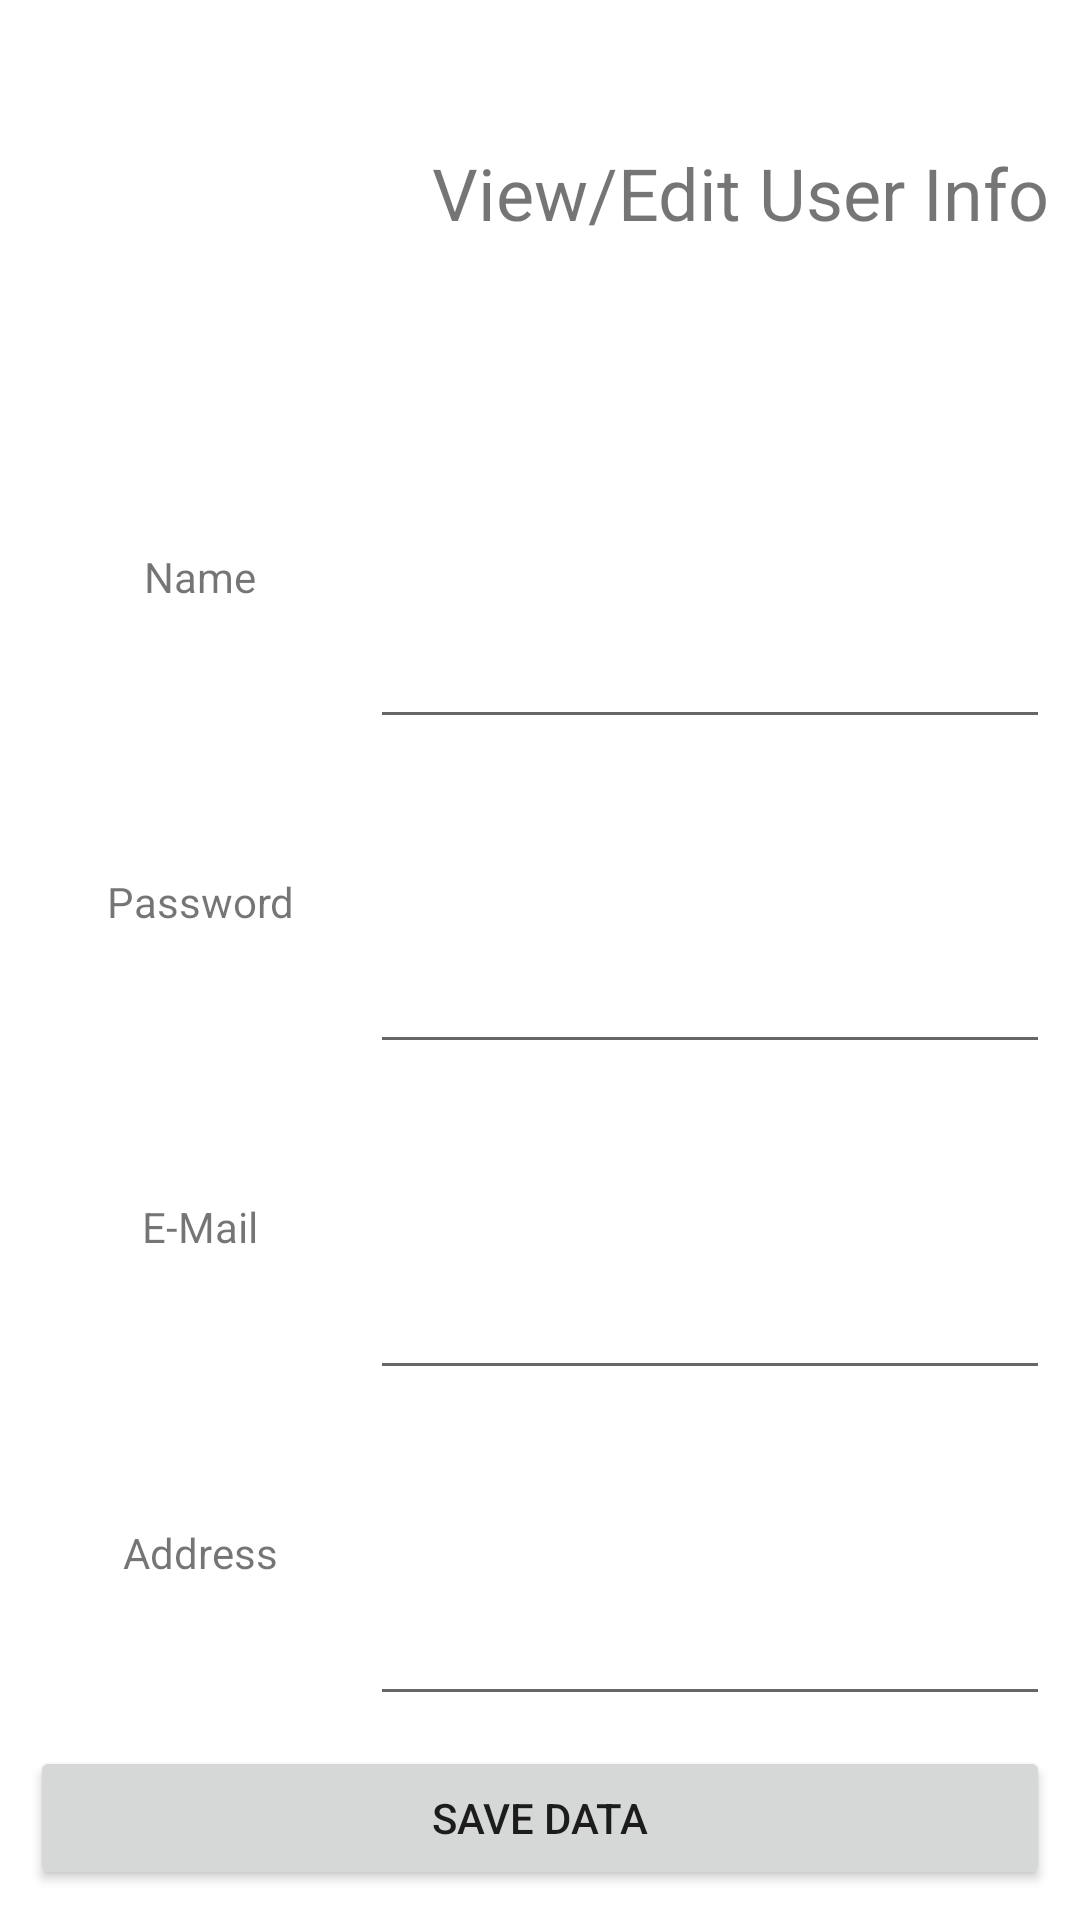

Produce the Android XML layout that renders to this screen, including the resource entries it uses.
<!-- AndroidManifest.xml: application theme Theme.FinalProject -->
<!-- res/layout/activity_view_edit_user.xml -->
<?xml version="1.0" encoding="utf-8"?>

<androidx.constraintlayout.widget.ConstraintLayout xmlns:android="http://schemas.android.com/apk/res/android"
    xmlns:app="http://schemas.android.com/apk/res-auto"
    xmlns:tools="http://schemas.android.com/tools"
    android:layout_width="match_parent"
    android:layout_height="match_parent"
    tools:context=".ViewEditUser">

    <ImageView
        android:id="@+id/editUserIcon"
        android:layout_width="0dp"
        android:layout_height="0dp"
        android:layout_marginStart="10dp"
        android:layout_marginLeft="10dp"
        android:layout_marginTop="10dp"
        android:layout_marginBottom="10dp"
        app:layout_constraintBottom_toTopOf="@+id/guideline3"
        app:layout_constraintDimensionRatio="1.0"
        app:layout_constraintStart_toStartOf="parent"
        app:layout_constraintTop_toTopOf="parent"
        tools:srcCompat="@tools:sample/avatars" />

    <androidx.constraintlayout.widget.Guideline
        android:id="@+id/guideline3"
        android:layout_width="wrap_content"
        android:layout_height="wrap_content"
        android:orientation="horizontal"
        app:layout_constraintGuide_percent="0.2"
        app:layout_constraintTop_toTopOf="parent" />

    <Button
        android:id="@+id/userSave"
        android:layout_width="0dp"
        android:layout_height="wrap_content"
        android:layout_marginStart="10dp"
        android:layout_marginLeft="10dp"
        android:layout_marginEnd="10dp"
        android:layout_marginRight="10dp"
        android:layout_marginBottom="10dp"
        android:onClick="saveData"
        android:text="Save Data"
        app:layout_constraintBottom_toBottomOf="parent"
        app:layout_constraintEnd_toEndOf="parent"
        app:layout_constraintStart_toStartOf="parent" />

    <TableLayout
        android:layout_width="0dp"
        android:layout_height="0dp"
        android:layout_marginStart="10dp"
        android:layout_marginLeft="10dp"
        android:layout_marginTop="10dp"
        android:layout_marginEnd="10dp"
        android:layout_marginRight="10dp"
        android:layout_marginBottom="10dp"
        android:stretchColumns="true"
        app:layout_constraintBottom_toTopOf="@+id/userSave"
        app:layout_constraintEnd_toEndOf="parent"
        app:layout_constraintStart_toStartOf="parent"
        app:layout_constraintTop_toTopOf="@+id/guideline3">

        <TableRow
            android:layout_width="match_parent"
            android:layout_height="match_parent"
            android:layout_weight="1">

            <TextView
                android:layout_width="0dp"
                android:layout_height="match_parent"
                android:layout_weight="1"
                android:gravity="center"
                android:text="Name" />

            <EditText
                android:id="@+id/editUserName"
                android:layout_width="0dp"
                android:layout_height="match_parent"
                android:layout_weight="2"
                android:ems="10"
                android:gravity="center"
                android:imeOptions="actionDone"
                android:inputType="textPersonName" />

        </TableRow>

        <TableRow
            android:layout_width="match_parent"
            android:layout_height="match_parent"
            android:layout_weight="1">

            <TextView
                android:layout_width="0dp"
                android:layout_height="match_parent"
                android:layout_weight="1"
                android:gravity="center"
                android:text="Password" />

            <EditText
                android:id="@+id/editUserPassword"
                android:layout_width="0dp"
                android:layout_height="match_parent"
                android:layout_weight="2"
                android:ems="10"
                android:gravity="center"
                android:imeOptions="actionDone"
                android:inputType="textPersonName"
                android:password="true" />

        </TableRow>

        <TableRow
            android:layout_width="match_parent"
            android:layout_height="match_parent"
            android:layout_weight="1">

            <TextView
                android:layout_width="0dp"
                android:layout_height="match_parent"
                android:layout_weight="1"
                android:gravity="center"
                android:text="E-Mail" />

            <EditText
                android:id="@+id/editUserEmail"
                android:layout_width="0dp"
                android:layout_height="match_parent"
                android:layout_weight="2"
                android:ems="10"
                android:gravity="center"
                android:imeOptions="actionDone"
                android:inputType="textPersonName" />

        </TableRow>

        <TableRow
            android:layout_width="match_parent"
            android:layout_height="match_parent"
            android:layout_weight="1">

            <TextView
                android:layout_width="0dp"
                android:layout_height="match_parent"
                android:layout_weight="1"
                android:gravity="center"
                android:text="Address" />

            <EditText
                android:id="@+id/editUserAddress"
                android:layout_width="0dp"
                android:layout_height="match_parent"
                android:layout_weight="2"
                android:ems="10"
                android:gravity="center"
                android:imeOptions="actionDone"
                android:inputType="textPersonName" />

        </TableRow>
    </TableLayout>

    <TextView
        android:id="@+id/view_editUser"
        android:layout_width="0dp"
        android:layout_height="wrap_content"
        android:layout_marginTop="10dp"
        android:layout_marginEnd="10dp"
        android:layout_marginRight="10dp"
        android:layout_marginBottom="10dp"
        android:text="View/Edit User Info"
        android:textSize="24sp"
        app:layout_constraintBottom_toTopOf="@+id/guideline3"
        app:layout_constraintEnd_toEndOf="parent"
        app:layout_constraintTop_toTopOf="parent" />

</androidx.constraintlayout.widget.ConstraintLayout>
<!-- resources referenced by this layout -->
<resources>
  <style name="Theme.FinalProject" parent="Theme.MaterialComponents.DayNight.DarkActionBar">
          
          <item name="colorPrimary">@color/primaryLight</item>
          <item name="colorPrimaryVariant">@color/primaryVariantLight</item>
          <item name="colorOnPrimary">@color/onPrimaryLight</item>
          
          <item name="colorSecondary">@color/secondaryLight</item>
          <item name="colorSecondaryVariant">@color/secondaryVariantLight</item>
          <item name="colorOnSecondary">@color/onSecondaryLight</item>
          
          <item name="android:statusBarColor" tools:targetApi="l">?attr/colorPrimaryVariant</item>
          
      </style>
  <color name="primaryLight">#CCCCCC</color>
  <color name="primaryVariantLight">#888888</color>
  <color name="onPrimaryLight">#FFFFFF</color>
  <color name="secondaryLight">#CCCCFF</color>
  <color name="secondaryVariantLight">#8888FF</color>
  <color name="onSecondaryLight">#FFFFFF</color>
</resources>
